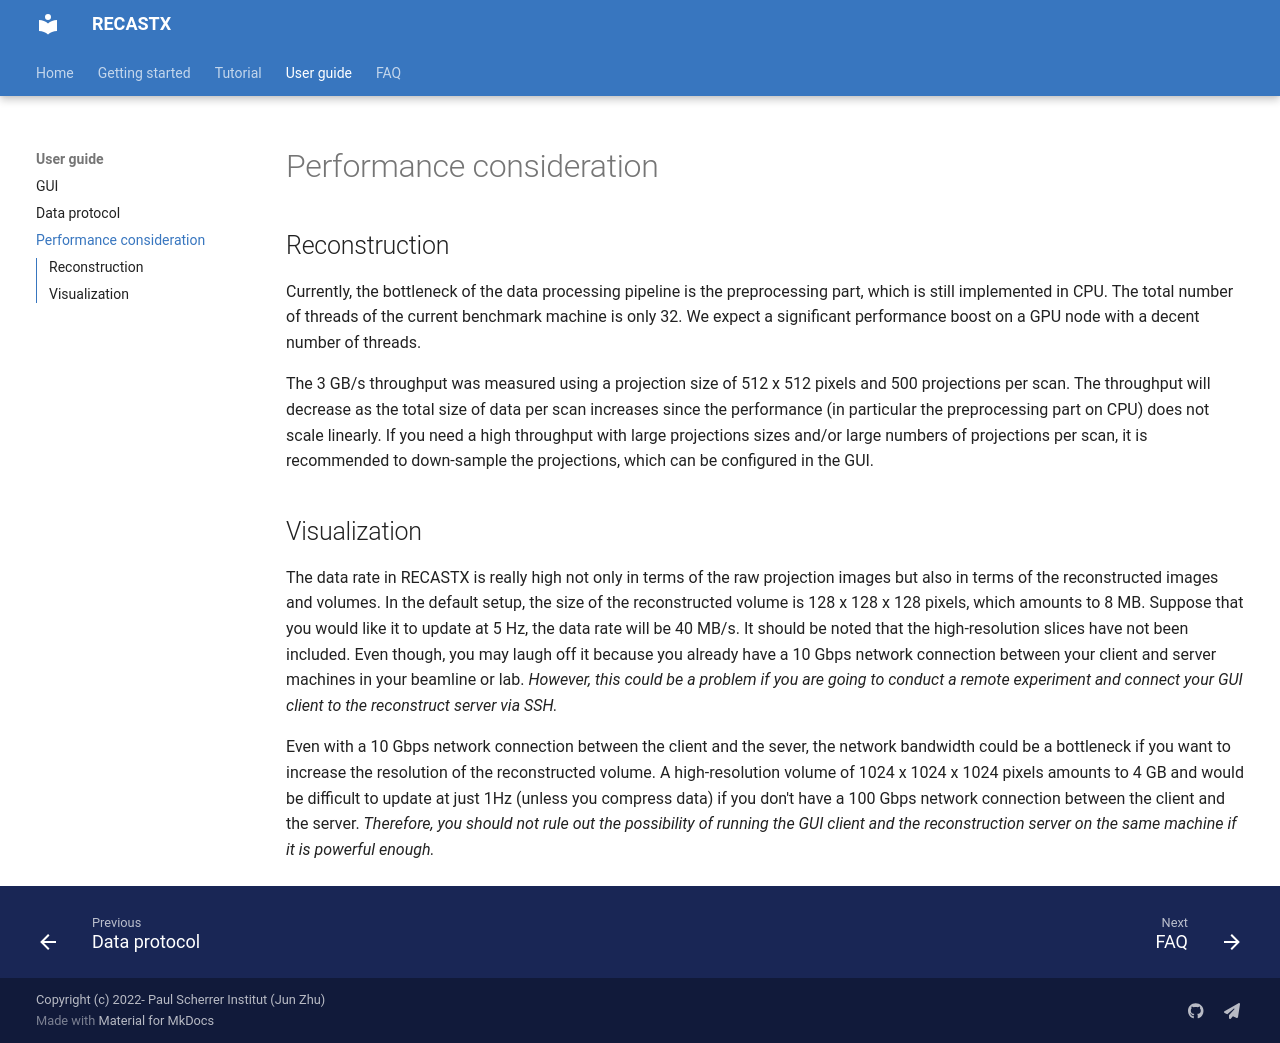

repository: zhujun98/recastx · page: performance_consideration/index.html · generator: mkdocs

## Reconstruction

Currently, the bottleneck of the data processing pipeline is the preprocessing part, which 
is still implemented in CPU. The total number of threads of the current benchmark machine is 
only 32. We expect a significant performance boost on a GPU node with a decent number of threads.

The 3 GB/s throughput was measured using a projection size of 512 x 512 pixels and 500 projections per scan.
The throughput will decrease as the total size of data per scan increases since the performance (in particular 
the preprocessing part on CPU) does not scale linearly. If you need a high throughput with large projections 
sizes and/or large numbers of projections per scan, it is recommended to down-sample the projections, which can 
be configured in the GUI.

## Visualization

The data rate in RECASTX is really high not only in terms of the raw 
projection images but also in terms of the reconstructed images and volumes.
In the default setup, the size of the reconstructed volume is 128 x 128 x 128 pixels,
which amounts to 8 MB. Suppose that you would like it to update at 5 Hz, the
data rate will be 40 MB/s. It should be noted that the high-resolution slices
have not been included. Even though, you may laugh off it because you already
have a 10 Gbps network connection between your client and server machines 
in your beamline or lab. *However, this could be a problem if you are going to 
conduct a remote experiment and connect your GUI client to the reconstruct server 
via SSH.*

Even with a 10 Gbps network connection between the client and the sever, the network
bandwidth could be a bottleneck if you want to increase the resolution of the
reconstructed volume. A high-resolution volume of 1024 x 1024 x 1024 pixels amounts to 
4 GB and would be difficult to update at just 1Hz (unless you compress data) 
if you don't have a 100 Gbps network connection between the client and the server.
*Therefore, you should not rule out the possibility of running the GUI client
and the reconstruction server on the same machine if it is powerful enough.*
